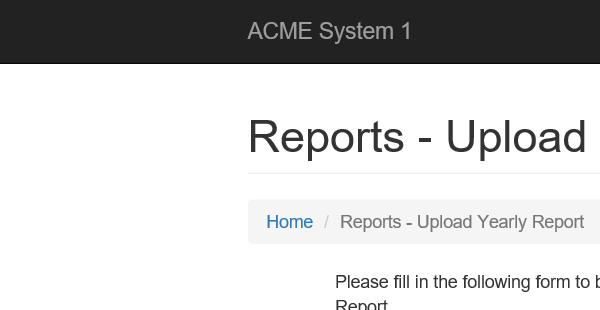
Task: Robotic Enterprise Framework
Workflow: System1_UploadYearlyReport

Step 1: Attach Browser 'iexplore.exe ACME' in window 'ACME System 1 - Reports - Upload Yearly Report'

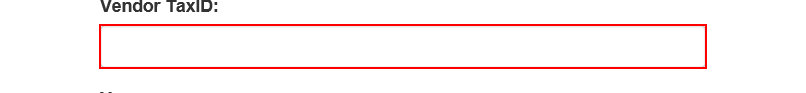
Step 2: type [in_TaxID] into the text box

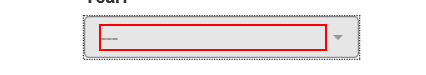
Step 3: click on the element

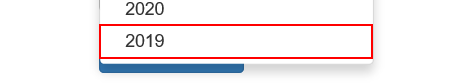
Step 4: click on the link '{{in_Year}}'

Step 5: click on the label 'Select Report File' (no picture)

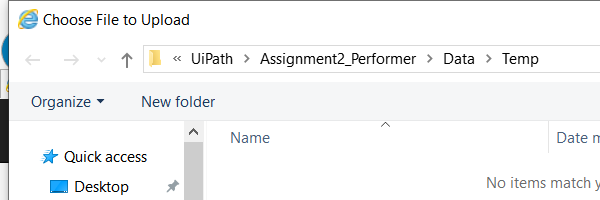
Step 6: Attach Window 'iexplore.exe Choose' in window 'Choose File to Upload' (iexplore.exe)

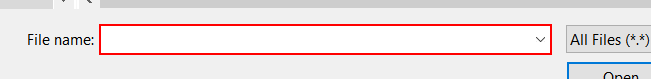
Step 7: type "[in_ReportPath+ "[k(enter)]"]"

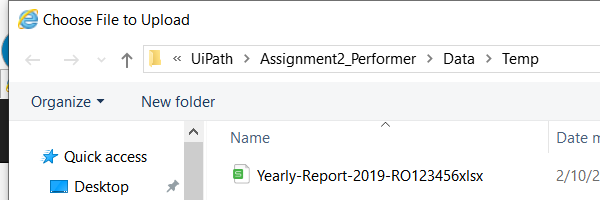
Step 8: Attach Window 'iexplore.exe Choose' in window 'Choose File to Upload' (iexplore.exe)

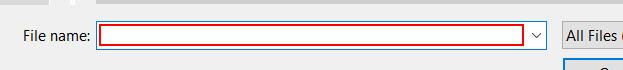
Step 9: type "[in_ReportPath+ "[k(enter)]"]"

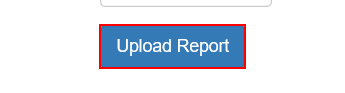
Step 10: click on the button

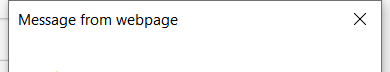
Step 11: Attach Window 'iexplore.exe Message' in window 'Message from webpage' (iexplore.exe)

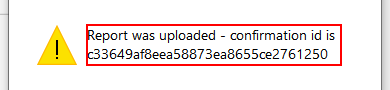
Step 12: get-text in window 'Report was uploaded - confirmation id is *'

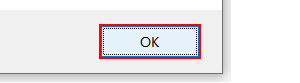
Step 13: click
